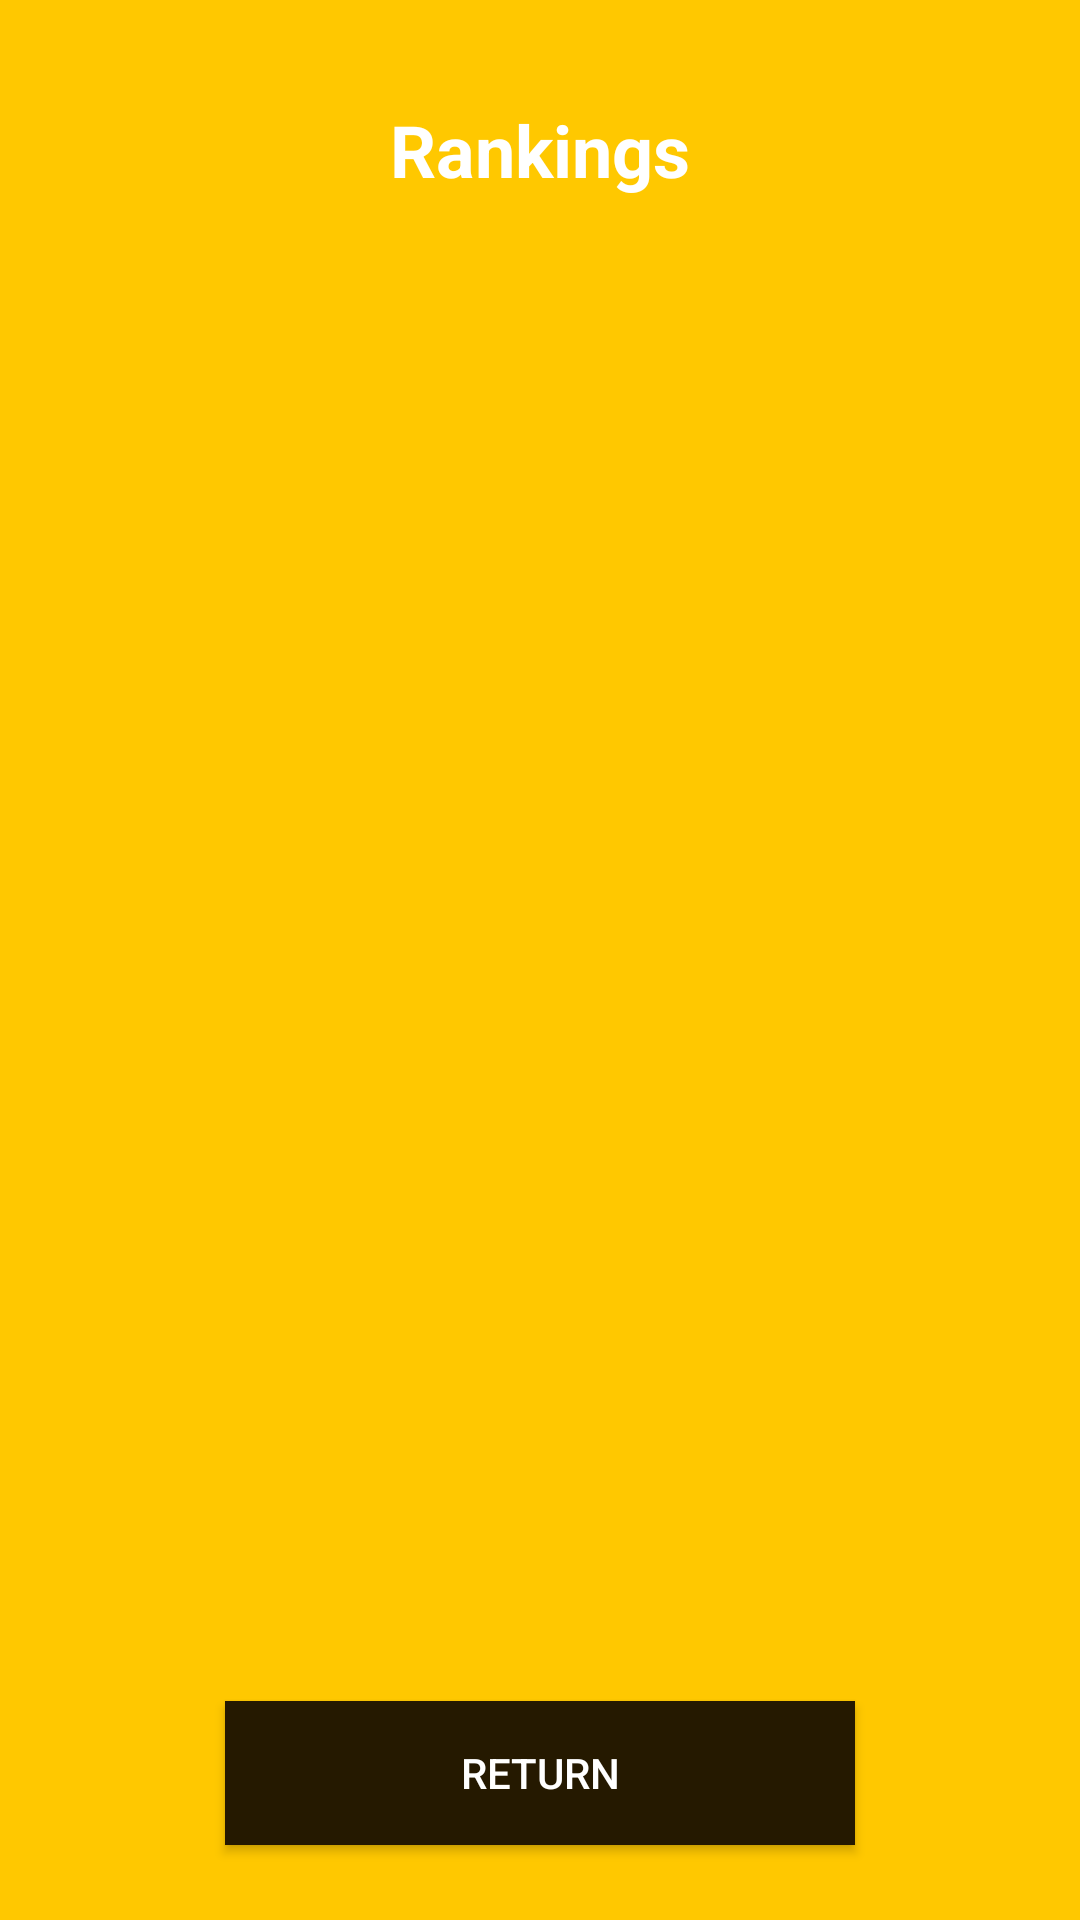

This screen was rendered from an Android layout file. Write that file and the resources it references.
<!-- AndroidManifest.xml: application theme AppTheme -->
<!-- res/layout/activity_rankings.xml -->
<?xml version="1.0" encoding="utf-8"?>
<androidx.constraintlayout.widget.ConstraintLayout xmlns:android="http://schemas.android.com/apk/res/android"
    xmlns:app="http://schemas.android.com/apk/res-auto"
    xmlns:tools="http://schemas.android.com/tools"
    android:layout_width="match_parent"
    android:layout_height="match_parent"
    android:orientation="vertical"
    android:background="@color/tangerine_yellow"
    tools:context=".rankings"
    >

    <FrameLayout
        android:id="@+id/titleHeader"
        android:layout_width="match_parent"
        android:layout_height="100dp"
        android:background="@color/tangerine_yellow"
        app:layout_constraintEnd_toEndOf="parent"
        app:layout_constraintStart_toStartOf="parent"
        app:layout_constraintTop_toTopOf="parent">

        <TextView
            android:layout_width="wrap_content"
            android:layout_height="wrap_content"
            android:layout_gravity="center"
            android:layout_marginBottom="0dp"
            android:text="@string/leaderboardTitle"
            android:textColor="@android:color/white"
            android:textSize="24sp"
            android:textStyle="bold" />
    </FrameLayout>

    <Button
        android:id="@+id/button_back"
        android:layout_width="match_parent"
        android:layout_height="wrap_content"
        android:layout_marginStart="75dp"
        android:layout_marginTop="15dp"
        android:layout_marginEnd="75dp"
        android:layout_marginBottom="25dp"
        android:background="@drawable/button_dark"
        android:text="@string/button_back"
        android:textColor="@color/weis"
        android:textSize="14sp"
        app:layout_constraintEnd_toEndOf="parent"
        app:layout_constraintStart_toStartOf="parent"
        app:layout_constraintBottom_toBottomOf="parent" />

    <androidx.recyclerview.widget.RecyclerView
        android:id="@+id/listView"
        android:layout_width="match_parent"
        android:layout_height="0dp"
        app:layout_constraintBottom_toTopOf="@id/button_back"
        app:layout_constraintEnd_toEndOf="parent"
        app:layout_constraintStart_toStartOf="parent"
        app:layout_constraintTop_toBottomOf="@+id/titleHeader"
        android:background="@color/tangerine_yellow">

    </androidx.recyclerview.widget.RecyclerView>

</androidx.constraintlayout.widget.ConstraintLayout>
<!-- resources referenced by this layout -->
<resources>
  <color name="tangerine_yellow">#FFC800</color>
  <color name="weis">#FFFFFF</color>
  <!-- drawable button_dark (drawable) -->
  <?xml version="1.0" encoding="utf-8"?>
  <shape android:shape="rectangle"
      xmlns:android="http://schemas.android.com/apk/res/android">
      <solid android:color="@color/dark"/>
  </shape>
  <string name="button_back">"Return"</string>
  <string name="leaderboardTitle">"Rankings"</string>
  <style name="AppTheme" parent="Theme.AppCompat.DayNight.NoActionBar">
      </style>
  <color name="dark">#251900</color>
</resources>
